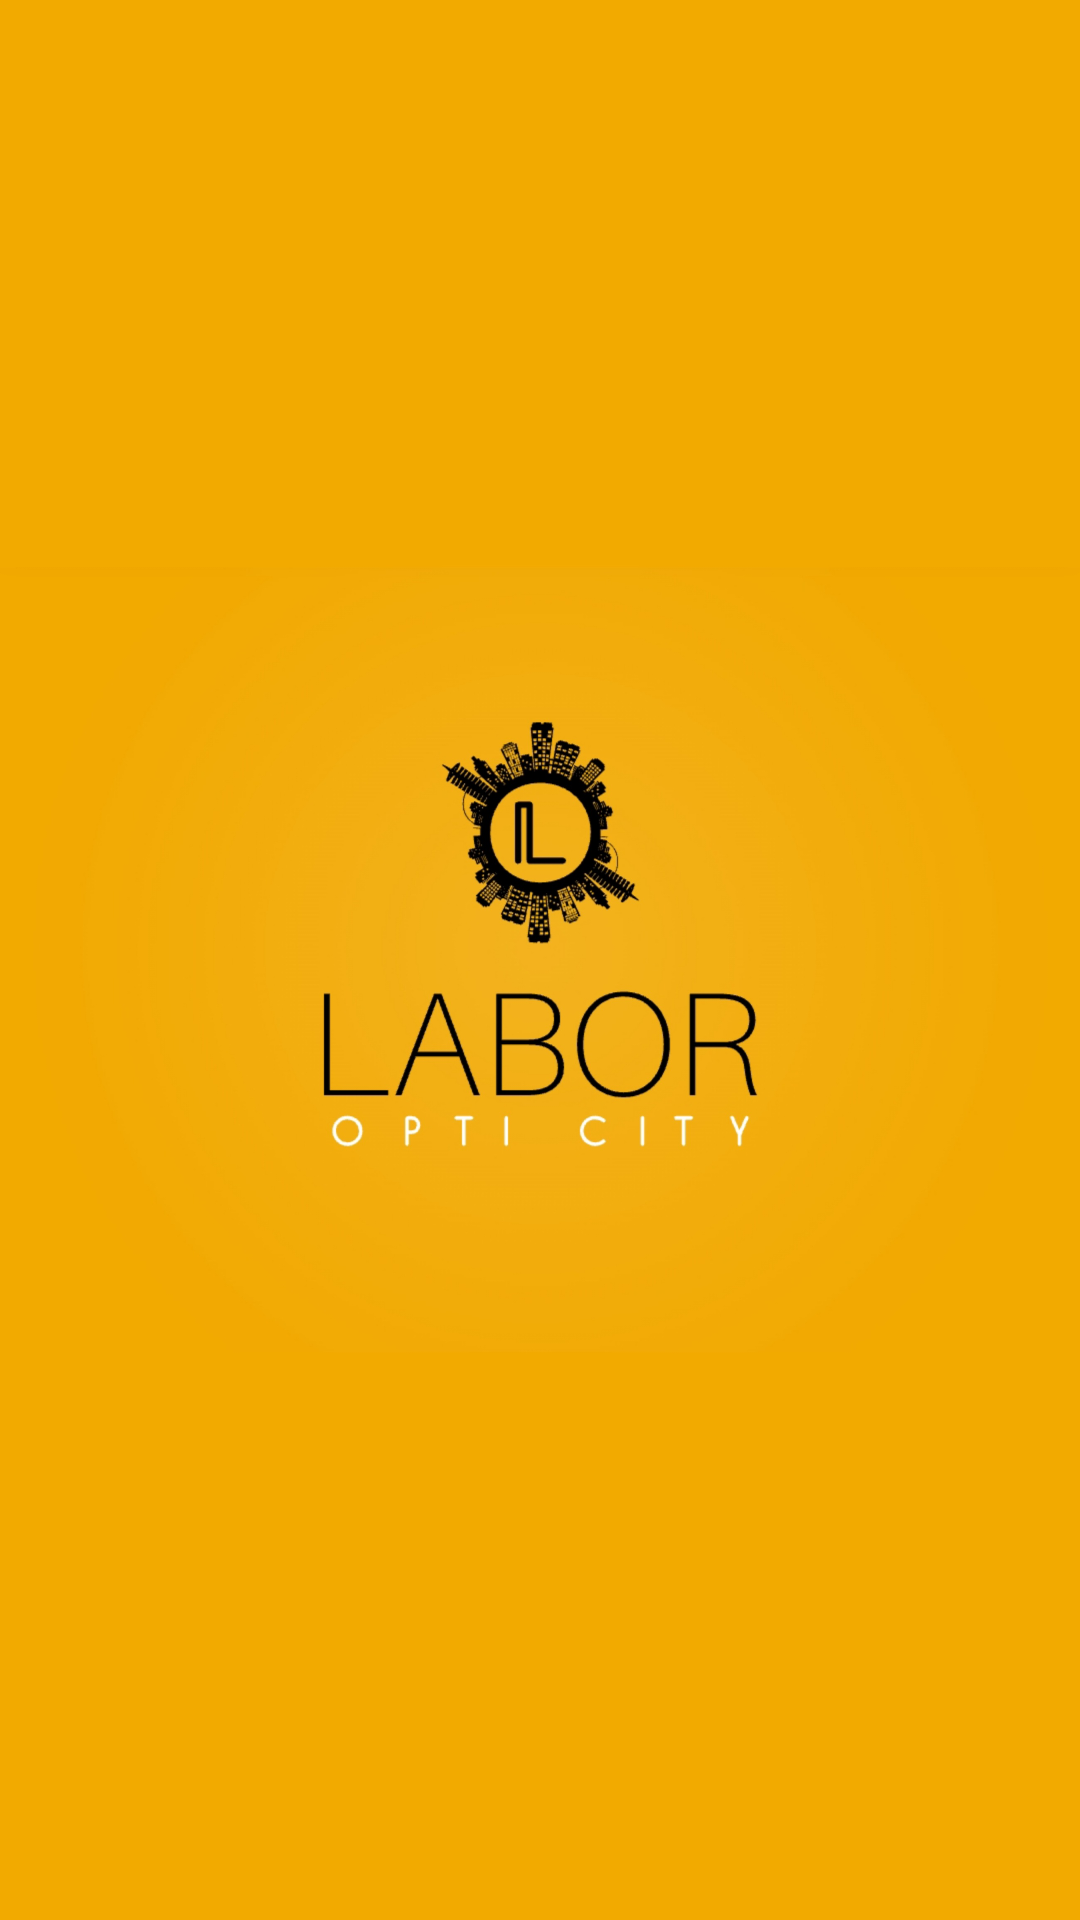

Here is an Android app screen rendered from its layout file. Give the layout XML and the strings, colors and styles it references.
<!-- AndroidManifest.xml: activity theme Theme.Design.NoActionBar -->
<!-- res/layout/activity_splash.xml -->
<?xml version="1.0" encoding="utf-8"?>
<LinearLayout xmlns:android="http://schemas.android.com/apk/res/android"
    xmlns:tools="http://schemas.android.com/tools"
    android:layout_height="match_parent"
    android:layout_width="match_parent"
    android:background="#f2aa00"
    tools:context=".SplashActivity"
    android:orientation="vertical"
    android:gravity="center">

    <ImageView
        android:id="@+id/splash_img"
        android:layout_width="match_parent"
        android:layout_height="match_parent"
        android:src="@drawable/splash" />

</LinearLayout>
<!-- resources referenced by this layout -->
<resources>
  <!-- drawable splash: jpg bitmap (drawable, 219215 bytes) -->
</resources>
